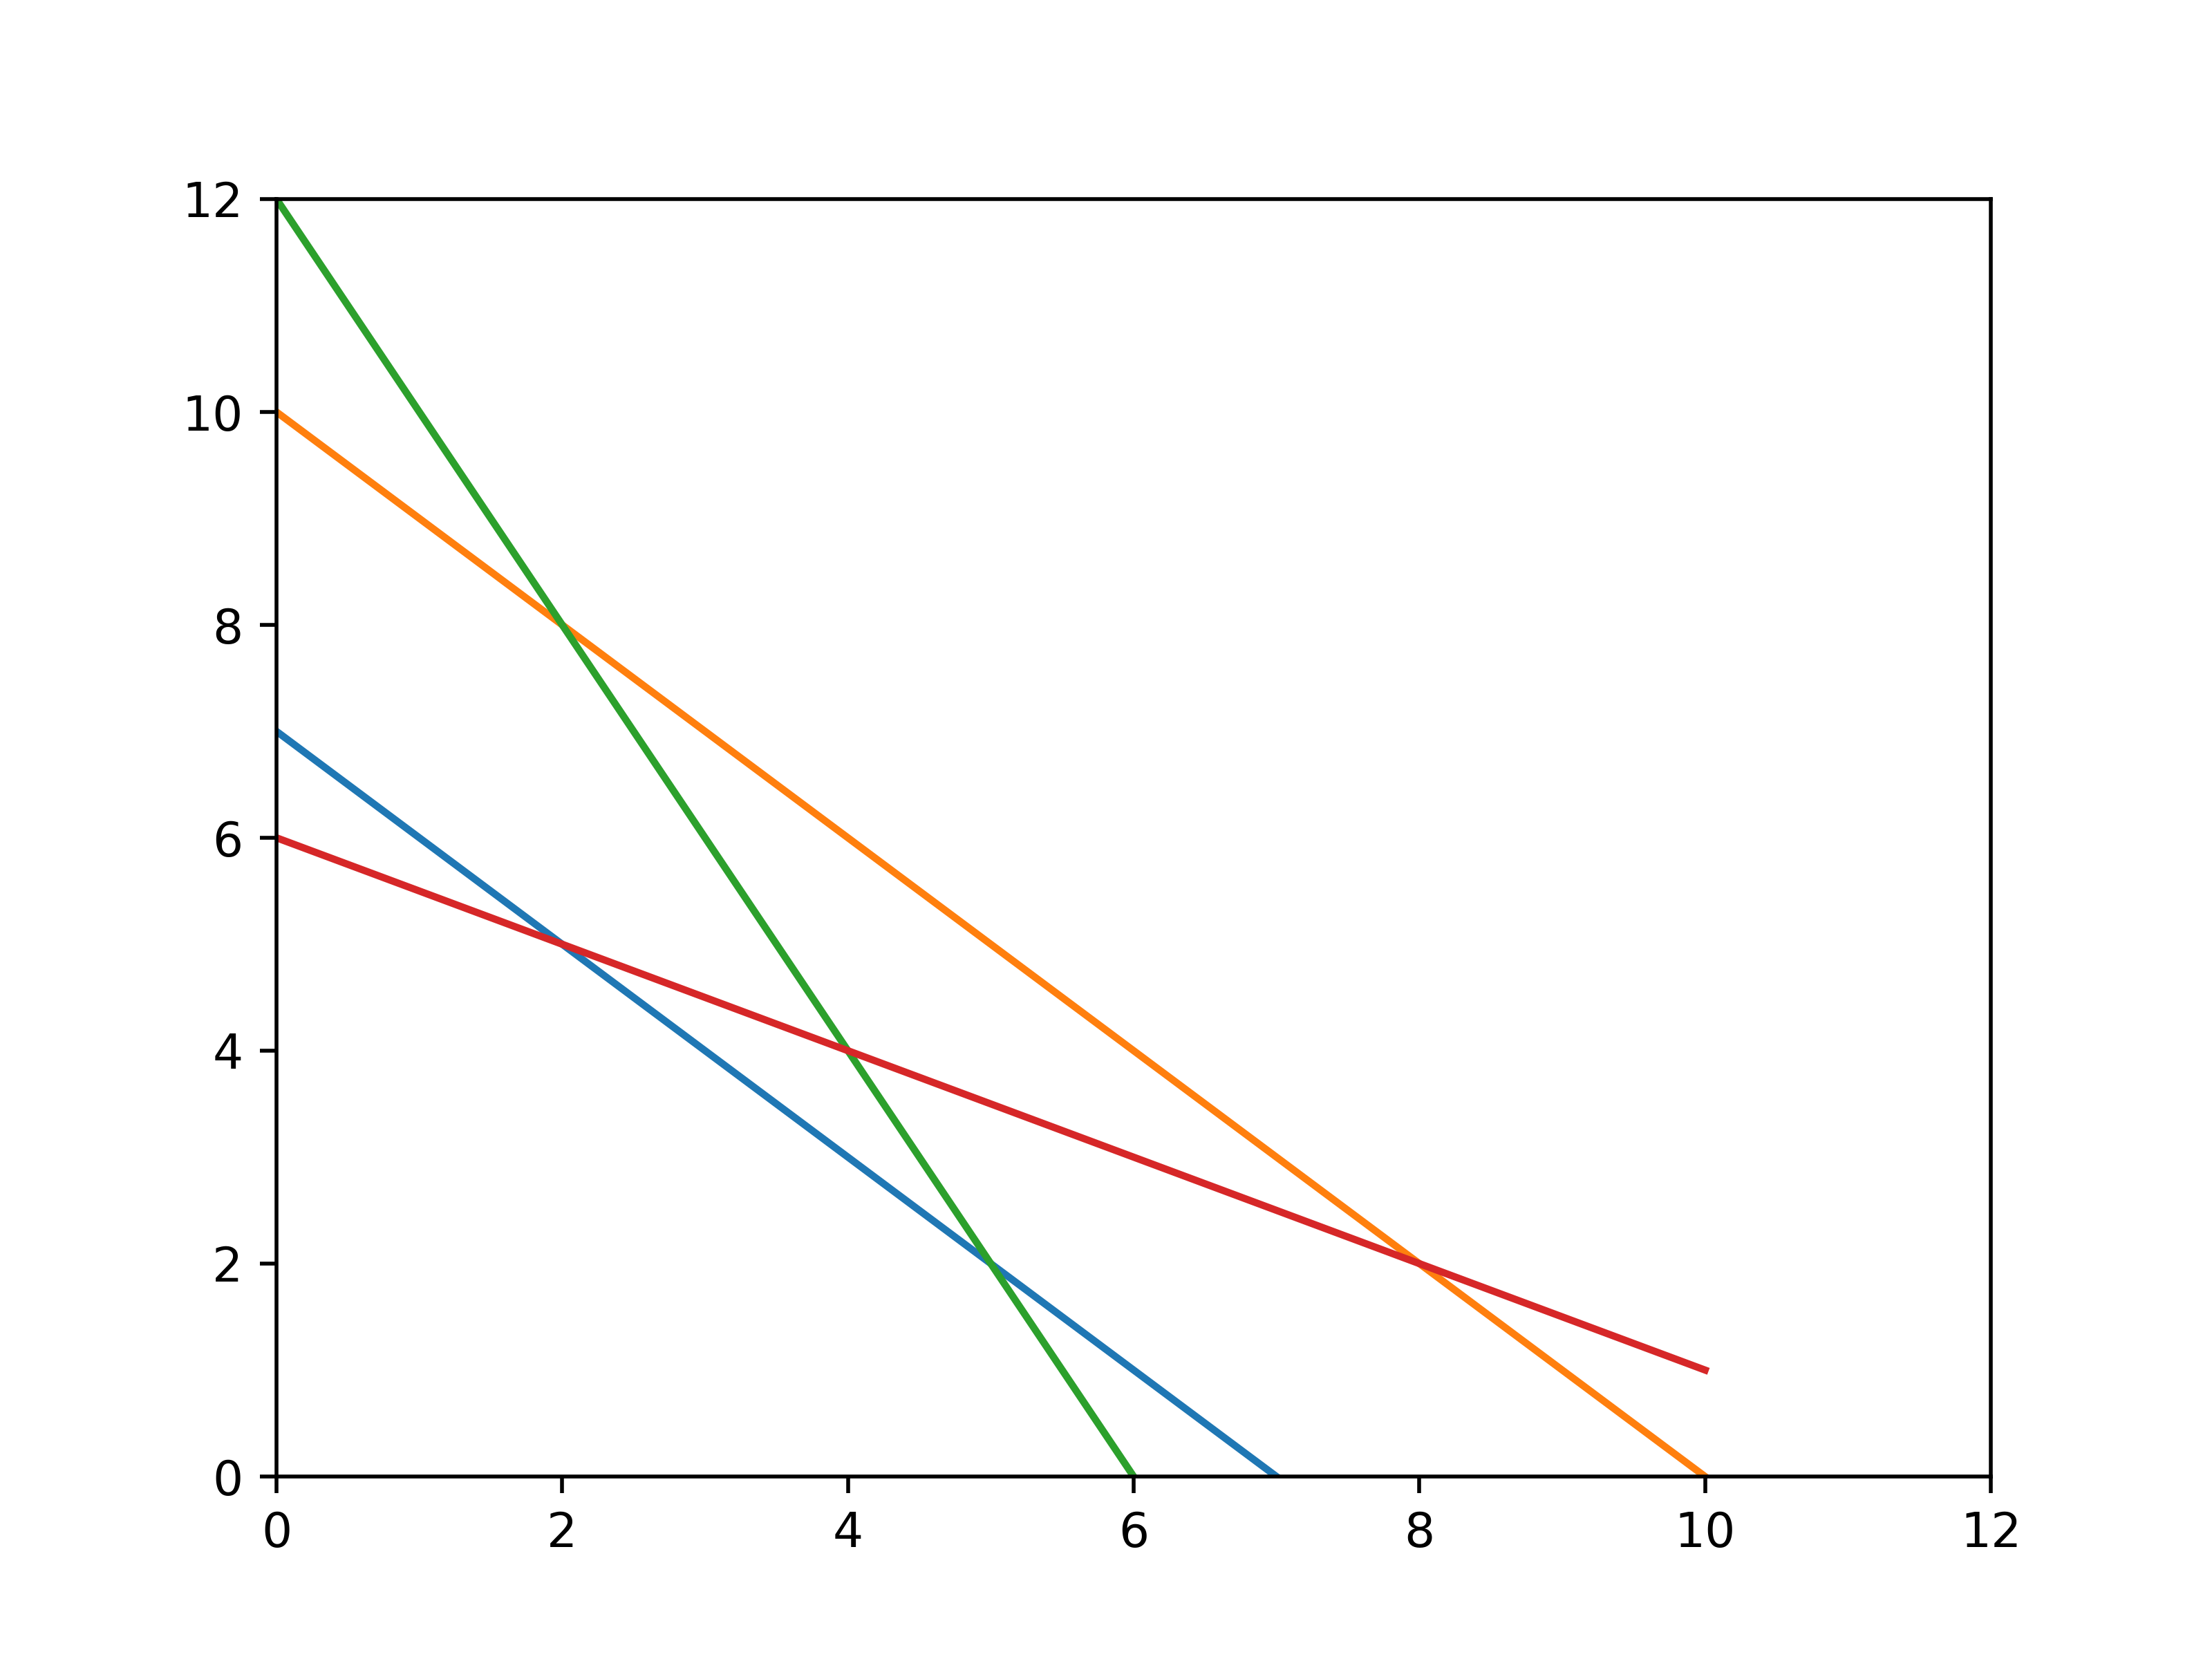

The script that saved this image:
#!/usr/bin/env python3

import matplotlib.pyplot as plt
import numpy as np


x = np.linspace(0, 10, 1000)
y0 = 7 - x
y1 = 10 - x
y2 = 12 - 2*x
y3 = (12 - x)/2


plt.xlim(0, 12)
plt.ylim(0, 12)

plt.plot(x, y0, label="7 - x")
plt.plot(x, y1, label="10 - x")
plt.plot(x, y2, label="12 - 2*x")
plt.plot(x, y3, label="(12-x)/2")


#plt.show()
plt.savefig("q5.png", dpi=500)
